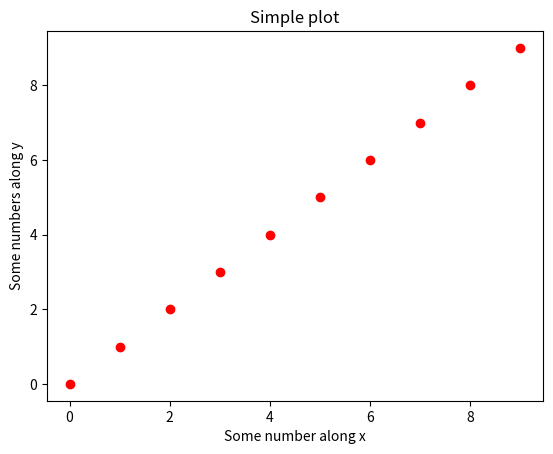

Recreate this plot in Python.
import matplotlib as mpl 
import matplotlib.pyplot as plt 
import numpy as np

import argparse

def argument():
    parse = argparse.ArgumentParser()
    parse.add_argument("-p", type=int, help="Provide the power")
    return parse.parse_args()

def power(iterable, /, *, p: int = 1):
    """
    For plotting graph of number and its square
    """
    x, y = [], []
    for i in iterable:
        x.append(i)
        y.append(i ** p)
    plt.plot(x, y, 'ro')
    plt.ylabel("Some numbers along y")
    plt.xlabel("Some number along x")
    plt.title("Simple plot")
    plt.show()


if __name__ == "__main__":
    arg = argument()
    # print(arg.p, type(arg.p))
    # print(power.__doc__)
    if arg.p:
        power(list(range(10)), p=arg.p)
    else:
        power(list(range(10)))
